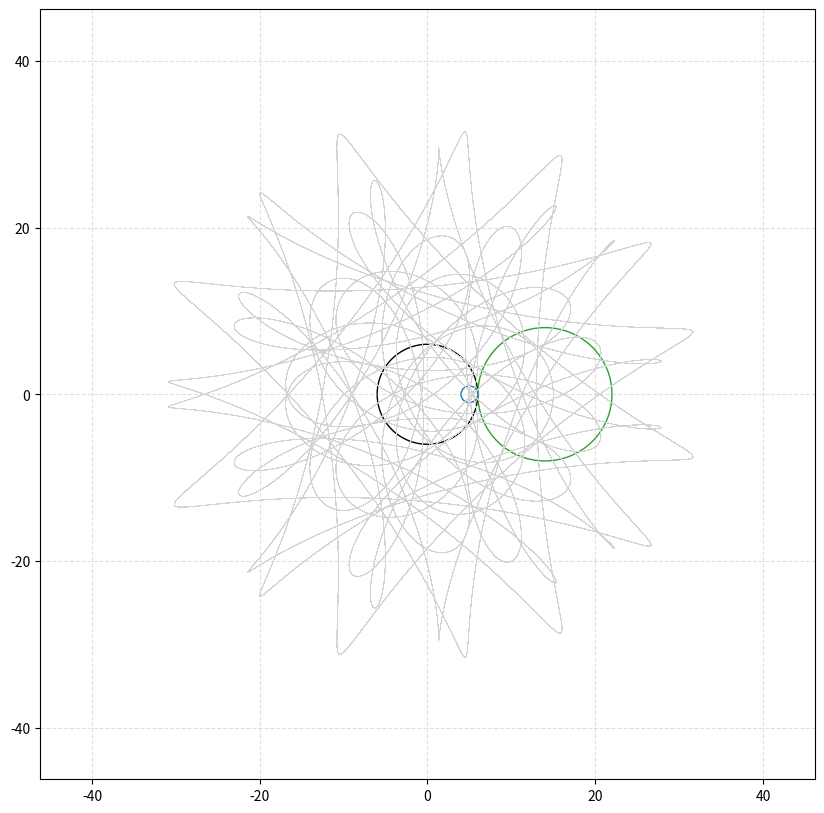

Reproduce this figure in Python.
import numpy as np
import matplotlib.pyplot as plt
import matplotlib.patches as patches
from matplotlib.animation import FuncAnimation

# ========================
# Instelbare parameters
# ========================
R1 = 6.0                 # straal
R2 = 8.0
R3 = 1.0
#parameter om de relatieve snelheid van R3 en R2 te bepalen
a=7/12

f1=1*np.pi
f0=0*np.pi

up=10
vp=0


# =================================================
# Tussenresultaten betreffende aantal omwentelingen
# =================================================

ggd=np.gcd(int(np.abs(R1)),int(np.abs(R2)))
#print("ggd =",ggd)
ggd2=np.gcd(int(np.abs(R2)),int(np.abs(R2)))
#print("ggd2 =",ggd2)
basisomwentelingen=int(np.abs(R1))/ggd
#print("basisomwentelingen = ",basisomwentelingen)
omwentelingen=7*np.abs(R1)*basisomwentelingen*int(np.abs(R3))*int(np.abs(R2))/ggd*int(np.abs(R3))

duur_ms = 5000*omwentelingen          # totale animatieduur in milliseconden
fps = 60                # frames per seconde


# Aantal frames en t-waarden
N = int(fps * (duur_ms / 1000))     # totaal aantal frames
t = np.linspace(0, omwentelingen*2*np.pi, N)      # t van 0 tot 2π
#onderstaande zorgt bij a=1 er voor dat cirkel 3 een cirkelbeweging maakt rondom cirkel 1
#de waarde van R2 heeft geen invloed op het aantal omwentelingen
#onderstaande zorgt bij a=0 er voor dat R3 geen invloed heeft op aantal omwentelingen omdat
#R3 niet rolt over R2

t1=-a*(R1/R2)*t

#deze parametervergelijking toont het middelpunt van cirkel 2 die rond cirkel 1 rolt
xmR2 = (R1 + R2) * np.cos(t+f0)+ np.cos((1+(R1 / R2)) * t)*0 - np.sin((1+(R1 / R2)) * t)*0 
ymR2 = (R1 + R2) * np.sin(t+f0)+ np.sin((1+(R1 / R2)) * t)*0 + np.cos((1+(R1 / R2)) * t)*0 

#deze parametervergelijking toon hoe het startpunt op cirkel 2 rond cirkel 1 rolt
xstraalR2=(R1 + R2) * np.cos(t+f0) + np.cos((1+(R1 / R2)) * t)*(R2) - np.sin((1+(R1 / R2)) * t)*0 
ystraalR2=(R1 + R2) * np.sin(t+f0) + np.sin((1+(R1 / R2)) * t)*(R2) + np.cos((1+(R1 / R2)) * t)*0 

#Center van R3
ucenter=(R2 + R3) * np.cos(t1+f1) + np.cos((1+(R2 / R3)) * t1)*0 - np.sin((1+(R2 / R3)) * t1)*0
vcenter=(R2 + R3) * np.sin(t1+f1) + np.sin((1+(R2 / R3)) * t1)*0 + np.cos((1+(R2 / R3)) * t1)*0

xmR3=(R1 + R2) * np.cos(t+f0) + np.cos((1+(R1 / R2)) * t)*ucenter - np.sin((1+(R1 / R2)) * t)*vcenter
ymR3=(R1 + R2) * np.sin(t+f0) + np.sin((1+(R1 / R2)) * t)*ucenter + np.cos((1+(R1 / R2)) * t)*vcenter

#straal R3
ustraal=(R2 + R3) * np.cos(t1+f1) + np.cos((1+(R2 / R3)) * t1)*(R2+R3) - np.sin((1+(R2 / R3)) * t1)*0
vstraal=(R2 + R3) * np.sin(t1+f1) + np.sin((1+(R2 / R3)) * t1)*(R2+R3) + np.cos((1+(R2 / R3)) * t1)*0

xstraalR3=(R1 + R2) * np.cos(t+f0) + np.cos((1+(R1 / R2)) * t)*ustraal - np.sin((1+(R1 / R2)) * t)*vstraal
ystraalR3=(R1 + R2) * np.sin(t+f0) + np.sin((1+(R1 / R2)) * t)*ustraal + np.cos((1+(R1 / R2)) * t)*vstraal

#punt voor het tracé up/vp
u=(R2 + R3) * np.cos(t1+f1) + np.cos((1+(R2 / R3)) * t1)*up - np.sin((1+(R2 / R3)) * t1)*vp
v=(R2 + R3) * np.sin(t1+f1) + np.sin((1+(R2 / R3)) * t1)*up + np.cos((1+(R2 / R3)) * t1)*vp

x=(R1 + R2) * np.cos(t+f0) + np.cos((1+(R1 / R2)) * t)*u - np.sin((1+(R1 / R2)) * t)*v
y=(R1 + R2) * np.sin(t+f0) + np.sin((1+(R1 / R2)) * t)*u + np.cos((1+(R1 / R2)) * t)*v


# ========================
# Figuur en assen
# ========================
fig, ax = plt.subplots(figsize=(10, 10))
#ax.set_aspect('equal', adjustable='box')

# Mooie marge rondom de cirkel
m = 1.05 *  (1*np.abs(R1)+2*np.abs(R2)+2*np.abs(R3)+2*np.abs(up))
ax.set_xlim( - m,  + m)
ax.set_ylim( - m,  + m)
circle = patches.Circle((0, 0), radius=R1, fill=False, edgecolor='black', linewidth=1)
ax.add_patch(circle)

circleR2 = patches.Circle((xmR2[0], ymR2[0]), R2, fill=False, ec='C2', lw=1, animated=True)
ax.add_patch(circleR2)

circleR3 = patches.Circle((xmR3[0], ymR3[0]), R3, fill=False, ec='C0', lw=1, animated=True)
ax.add_patch(circleR3)

s=t
s1=t1
ug=(R2 + R3) * np.cos(s1+f1) + np.cos((1+(R2 / R3)) * s1)*up - np.sin((1+(R2 / R3)) * s1)*vp
vg=(R2 + R3) * np.sin(s1+f1) + np.sin((1+(R2 / R3)) * s1)*up + np.cos((1+(R2 / R3)) * s1)*vp

xg=(R1 + R2) * np.cos(s+f0) + np.cos((1+(R1 / R2)) * s)*ug - np.sin((1+(R1 / R2)) * s)*vg
yg=(R1 + R2) * np.sin(s+f0) + np.sin((1+(R1 / R2)) * s)*ug + np.cos((1+(R1 / R2)) * s)*vg

plt.plot(xg, yg, color='lightgrey', linewidth='0.2')


#ax.set_xlabel('x')
#ax.set_ylabel('y')
ax.grid(True, ls='--', alpha=0.4)

# Statische referentie: volledige cirkel
#ax.plot(x, y, color='lightgray', lw=2, label='cirkel')

# Middelpunt markeren (optioneel)
#ax.plot(a, b, marker='+', color='k', ms=8)

# Dynamische objecten (worden per frame geüpdatet)
(trace,) = ax.plot([], [], color='C2', lw=1)
(trace2,) = ax.plot([], [], color='blue', lw=0.5)
(point,) = ax.plot([], [], 'o', color='C3', ms=4)
(middelpuntR2,)=ax.plot([],[],'o', color='C2',ms=4)
(middelpuntR3,)=ax.plot([],[],'o', color='C0',ms=4)
(straalR2,) = ax.plot([], [], color='C2', lw=2)
(straalR1,) = ax.plot([], [], color='black', lw=2)
(straalR3,) = ax.plot([], [], color='blue', lw=2)

#ax.legend(loc='lower center', ncol=3, frameon=False)

# ========================
# Animatiefuncties
# ========================
def init():
    """Zet alle dynamische objecten leeg aan het begin."""
    trace.set_data([], [])
    trace2.set_data([], [])
    point.set_data([], [])
    middelpuntR2.set_data([], [])
    middelpuntR3.set_data([], [])
    circleR2.center = (xmR2[0], ymR2[0])
    circleR3.center = (xmR3[0], ymR3[0])
    straalR2.set_data([], [])
    straalR1.set_data([], [])
    straalR3.set_data([], [])
    #return trace, trace2, point, middelpuntR2, circleR2, circleR3, straalR2, straalR1, straalR3
    return trace2, point, middelpuntR2, circleR2, circleR3, straalR2, straalR1, straalR3
def update(i):
    """Update de animatie voor frame i."""
    trace.set_data(xmR3[:i+1], ymR3[:i+1])
    trace2.set_data(x[:i+1], y[:i+1])
    # dit is hier i+1 omwille van gebruik van de slicing operator
    # Huidig punt
    point.set_data([xmR3[i]], [ymR3[i]])
    middelpuntR2.set_data([xmR2[i]], [ymR2[i]])
    middelpuntR3.set_data([xmR3[i]], [ymR3[i]])
    circleR2.center = (xmR2[i], ymR2[i])
    circleR3.center = (xmR3[i], ymR3[i])
    xi,yi,xmR2i,ymR2i,xmR3i,ymR3i,xstraalR2i,ystraalR2i=x[i],y[i],xmR2[i],ymR2[i],xmR3[i],ymR3[i],xstraalR2[i],ystraalR2[i]
    straalR1.set_data([0,xmR2i], [0,ymR2i])
    straalR2.set_data([xmR2i,xstraalR2i], [ymR2i,ystraalR2i])
    straalR3.set_data([xmR3i,xi], [ymR3i,yi])
    # Geef alle geüpdatete artists terug (vereist voor blit)
    #return trace, trace2, point, middelpuntR2, circleR2, circleR3, straalR2, straalR1, straalR3
    return trace2, point, middelpuntR2, circleR2, circleR3, straalR2, straalR1, straalR3
# ========================
# Start animatie
# ========================
ani = FuncAnimation(
    fig, update,
    frames=N,
    init_func=init,
    interval=1000/fps,  # milliseconden per frame
    blit=True,
    repeat=True
)

#plt.tight_layout()
plt.show()

# ========================
# Optioneel: opslaan
# ========================
# Als GIF (vereist: Pillow): pip install pillow
#ani.save('spirostar.gif', writer='pillow', fps=fps)

# Als MP4 (vereist: ffmpeg geïnstalleerd op het systeem)
#ani.save('cirkel.mp4', writer='ffmpeg', fps=fps)
#ani.save('cirkel.mp4', writer='pillow', fps=fps)
